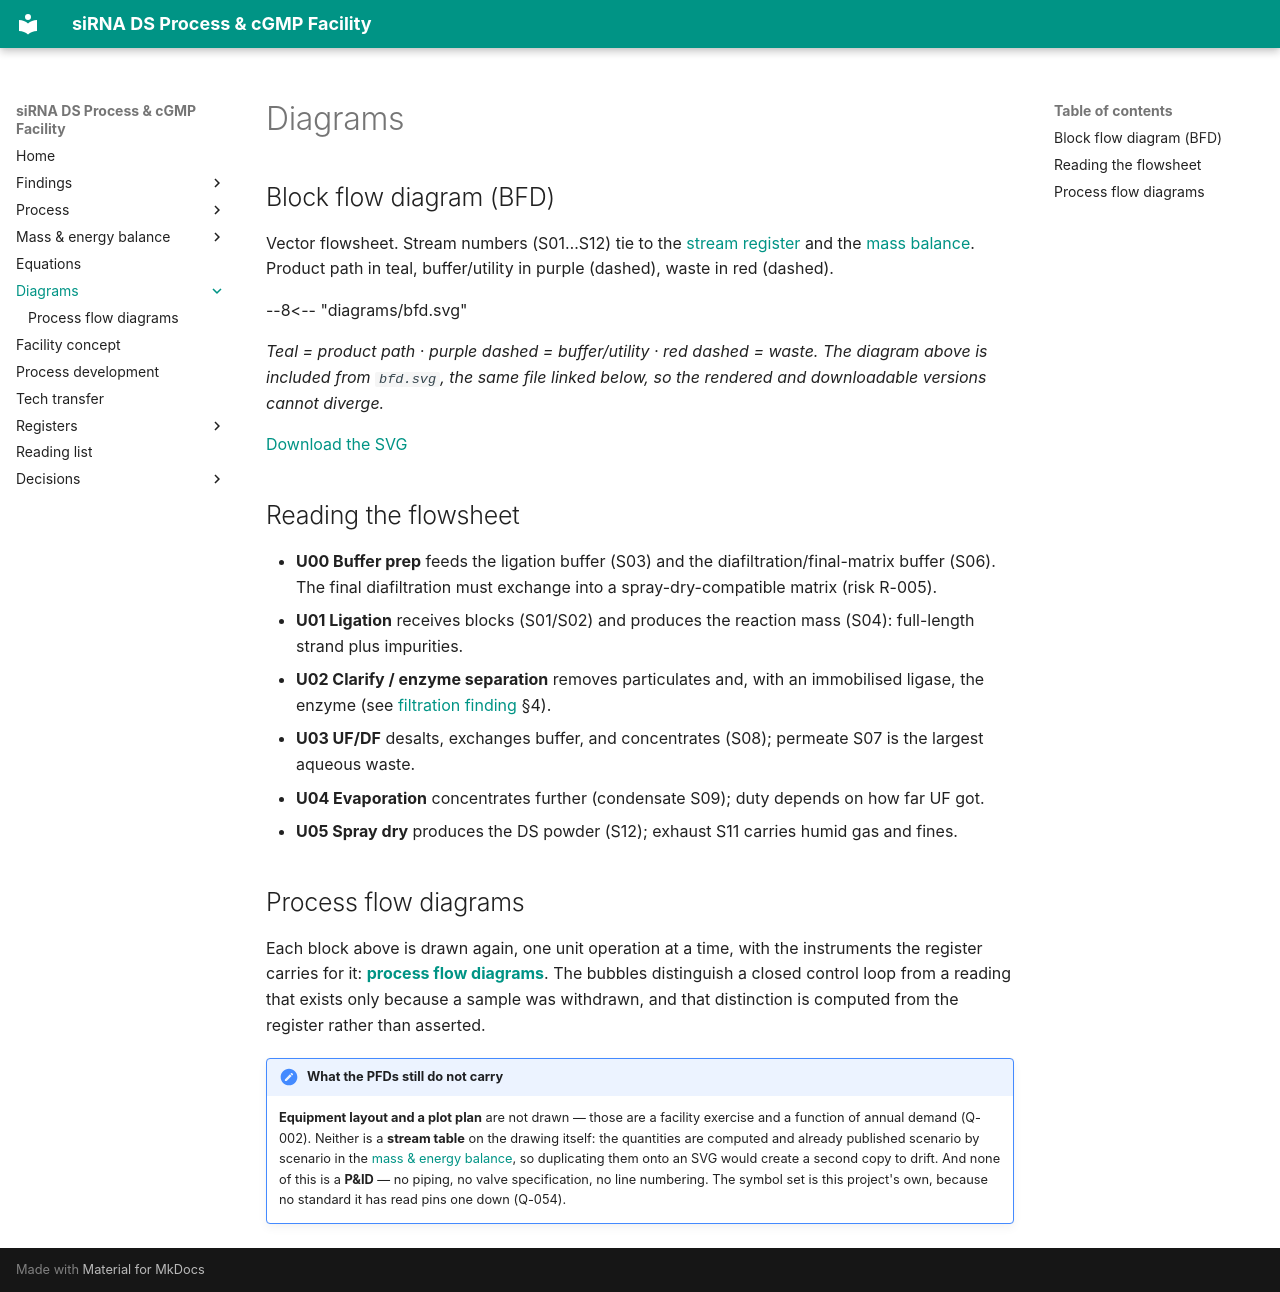

repository: theqtl/HelloWorld · page: diagrams/index.html · generator: mkdocs

# Diagrams

## Block flow diagram (BFD)

Vector flowsheet. Stream numbers (S01…S12) tie to the [stream register](../registers/streams.md)
and the [mass balance](../balance/results.md). Product path in teal, buffer/utility in purple
(dashed), waste in red (dashed).

<div markdown="0">
--8<-- "diagrams/bfd.svg"
</div>

*Teal = product path · purple dashed = buffer/utility · red dashed = waste. The diagram above is
included from `bfd.svg`, the same file linked below, so the rendered and downloadable versions
cannot diverge.*

[Download the SVG](bfd.svg)

## Reading the flowsheet

- **U00 Buffer prep** feeds the ligation buffer (S03) and the diafiltration/final-matrix buffer
  (S06). The final diafiltration must exchange into a spray-dry-compatible matrix (risk R-005).
- **U01 Ligation** receives blocks (S01/S02) and produces the reaction mass (S04): full-length
  strand plus impurities.
- **U02 Clarify / enzyme separation** removes particulates and, with an immobilised ligase, the
  enzyme (see [filtration finding](../findings/filtration.md) §4).
- **U03 UF/DF** desalts, exchanges buffer, and concentrates (S08); permeate S07 is the largest
  aqueous waste.
- **U04 Evaporation** concentrates further (condensate S09); duty depends on how far UF got.
- **U05 Spray dry** produces the DS powder (S12); exhaust S11 carries humid gas and fines.

## Process flow diagrams

Each block above is drawn again, one unit operation at a time, with the instruments the register
carries for it: **[process flow diagrams](pfd.md)**. The bubbles distinguish a closed control loop
from a reading that exists only because a sample was withdrawn, and that distinction is computed
from the register rather than asserted.

!!! note "What the PFDs still do not carry"
    **Equipment layout and a plot plan** are not drawn — those are a facility exercise and a
    function of annual demand (Q-002). Neither is a **stream table** on the drawing itself: the
    quantities are computed and already published scenario by scenario in the
    [mass & energy balance](../balance/results.md), so duplicating them onto an SVG would create a
    second copy to drift. And none of this is a **P&ID** — no piping, no valve specification, no
    line numbering. The symbol set is this project's own, because no standard it has read pins one
    down (Q-054).
